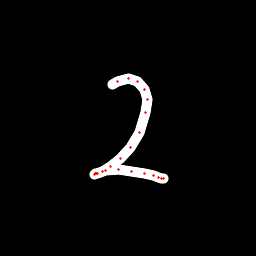

Values plotted in this chart, from the file beside it:
x, y, hover, eod
112, 84.76, 0.0, 0.0
117.5, 81.95, 0.0, 0.0
128.8, 78.93, 0.0, 0.0
137.4, 81.03, 0.0, 0.0
144.4, 89.05, 0.0, 0.0
147.1, 99.75, 0.0, 0.0
145.9, 112.5, 0.0, 0.0
139.6, 132.4, 0.0, 0.0
131, 147.4, 0.0, 0.0
120.1, 158.4, 0.0, 0.0
110, 166.8, 0.0, 0.0
102.5, 171.4, 0.0, 0.0
96.88, 173.8, 0.0, 0.0
94.75, 174.1, 0.0, 0.0
95.15, 173.7, 0.0, 0.0
95.31, 173.5, 0.0, 0.0
97.09, 173.1, 0.0, 0.0
105.3, 170.7, 0.0, 0.0
118.2, 169.4, 0.0, 0.0
131.6, 171.1, 0.0, 0.0
144.3, 173, 0.0, 0.0
153.7, 175.4, 0.0, 0.0
158.3, 177, 0.0, 0.0
161.9, 178.1, 0.0, 0.0
163.1, 178.7, 0.0, 1.0
